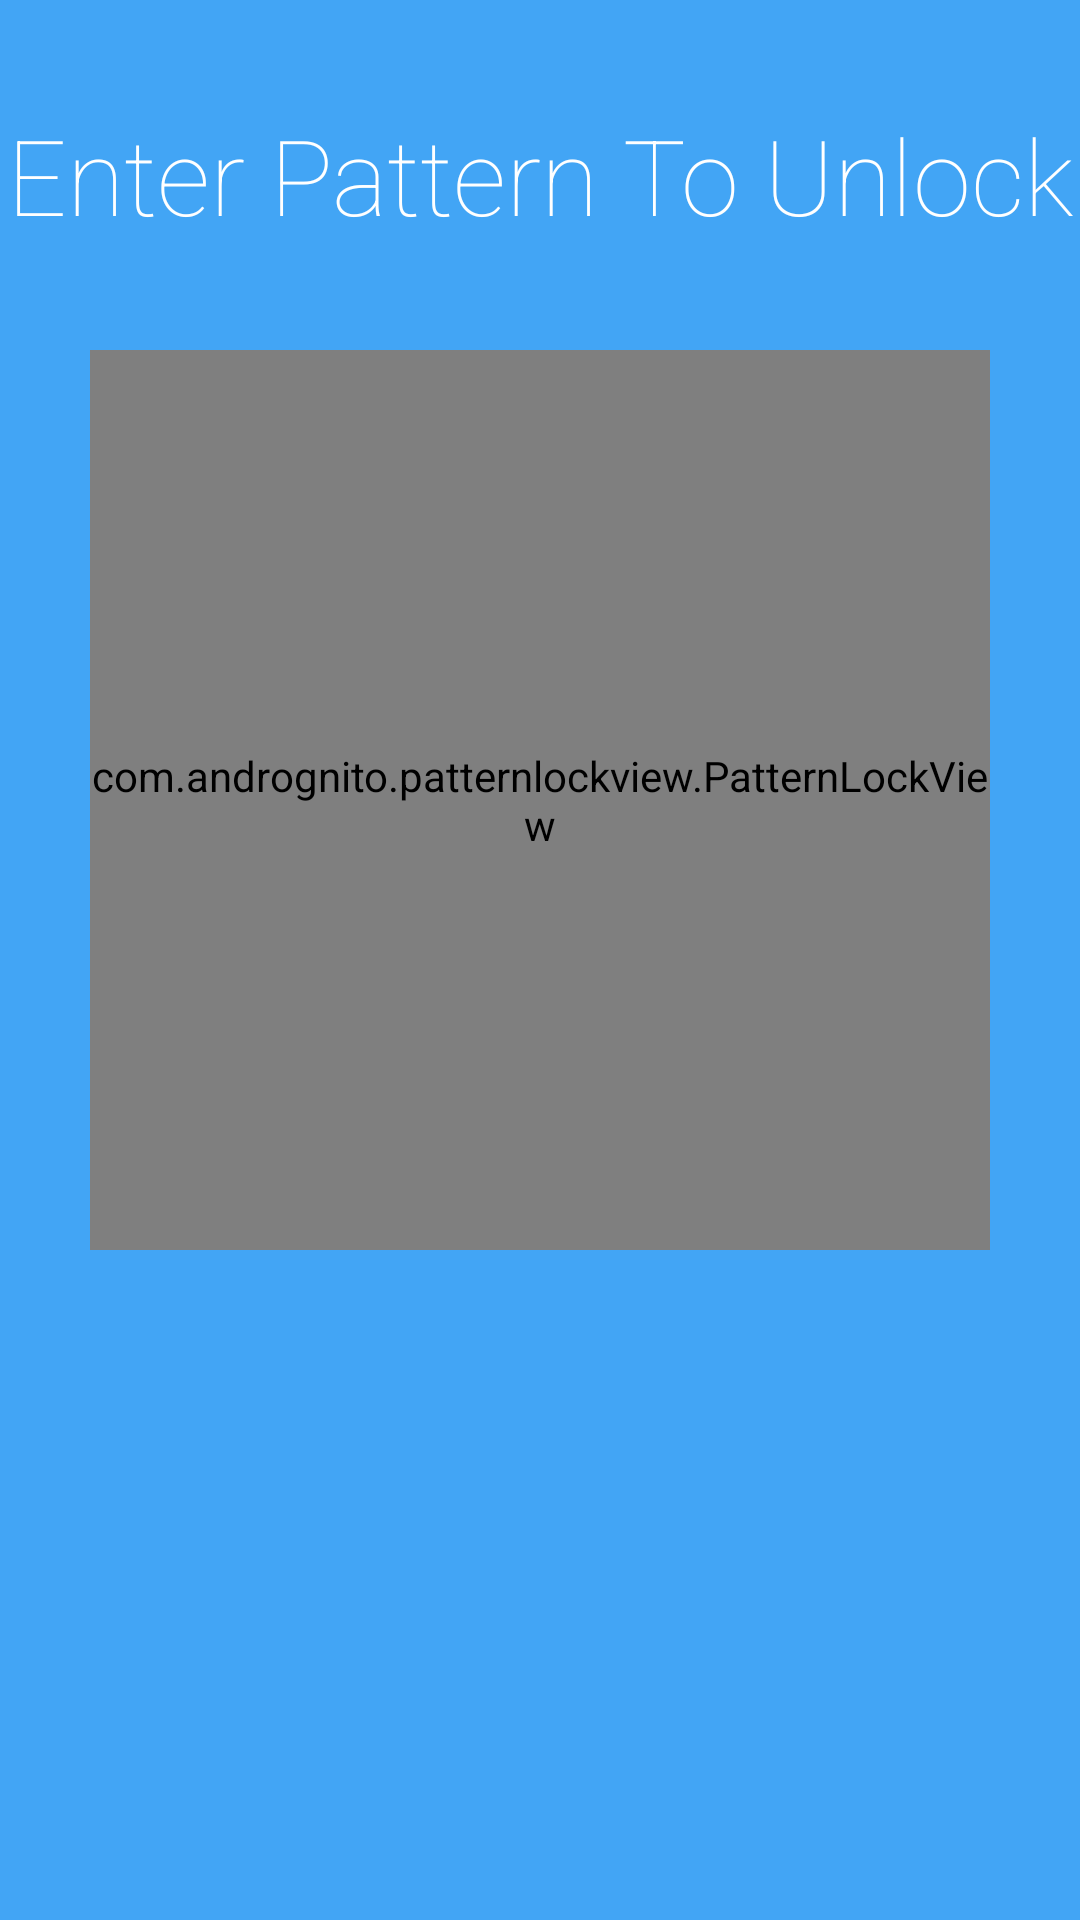

This screen was rendered from an Android layout file. Write that file and the resources it references.
<!-- AndroidManifest.xml: activity theme AppTheme.Fullscreen -->
<!-- res/layout/activity_enter_pattern.xml -->
<?xml version="1.0" encoding="utf-8"?>
<androidx.constraintlayout.widget.ConstraintLayout xmlns:android="http://schemas.android.com/apk/res/android"
    xmlns:app="http://schemas.android.com/apk/res-auto"
    xmlns:tools="http://schemas.android.com/tools"
    android:layout_width="match_parent"
    android:layout_height="match_parent"
    android:background="@color/md_blue_400"
    tools:context=".EnterPatternActivity">

    <LinearLayout
        android:layout_width="match_parent"
        android:layout_height="match_parent"
        android:orientation="vertical">

        <androidx.appcompat.widget.AppCompatTextView
            android:id="@+id/profile_name"
            android:layout_width="wrap_content"
            android:layout_height="wrap_content"
            android:layout_gravity="center_horizontal"
            android:layout_marginTop="@dimen/padding_35"
            android:fontFamily="sans-serif-thin"
            android:gravity="center"
            android:maxLines="1"
            android:text="@string/enter_pattern_to_unlock"
            android:textColor="@color/white"
            android:textSize="@dimen/text_35" />

        <com.andrognito.patternlockview.PatternLockView
            android:id="@+id/patter_lock_view"
            android:layout_width="@dimen/padding_300"
            android:layout_height="@dimen/padding_300"
            android:layout_gravity="center_horizontal"
            android:layout_marginTop="@dimen/padding_35"
            app:aspectRatio="square"
            app:aspectRatioEnabled="true"
            app:dotAnimationDuration="150"
            app:dotCount="3" />

    </LinearLayout>


</androidx.constraintlayout.widget.ConstraintLayout>
<!-- resources referenced by this layout -->
<resources>
  <color name="md_blue_400">#42A5F5</color>
  <color name="white">#ffff</color>
  <dimen name="padding_300">300dp</dimen>
  <dimen name="padding_35">35dp</dimen>
  <dimen name="text_35">35sp</dimen>
  <string name="enter_pattern_to_unlock">Enter Pattern To Unlock</string>
  <style name="AppTheme.Fullscreen">
          <item name="windowActionBar">false</item>
          <item name="windowNoTitle">true</item>
          <item name="android:windowFullscreen">true</item>
      </style>
</resources>
